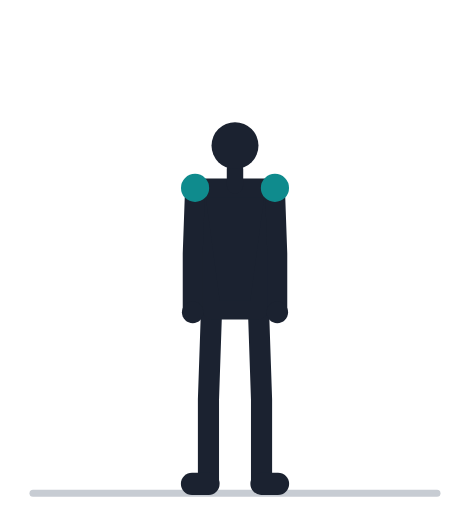
t = 0.00 s
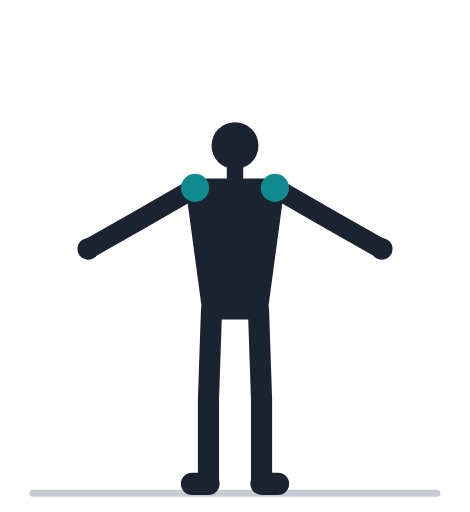
t = 0.57 s
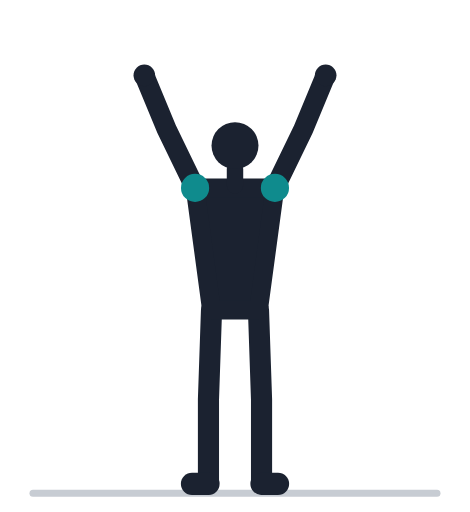
t = 1.13 s
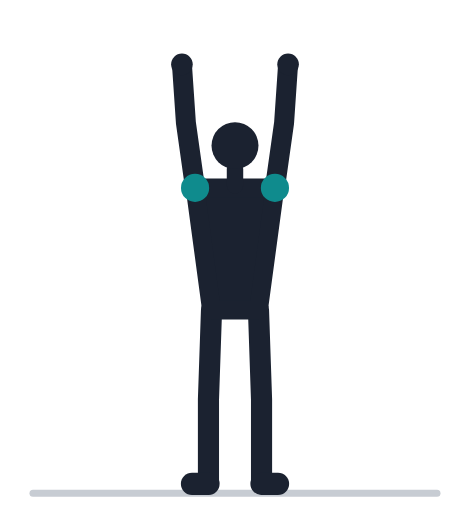
t = 1.70 s
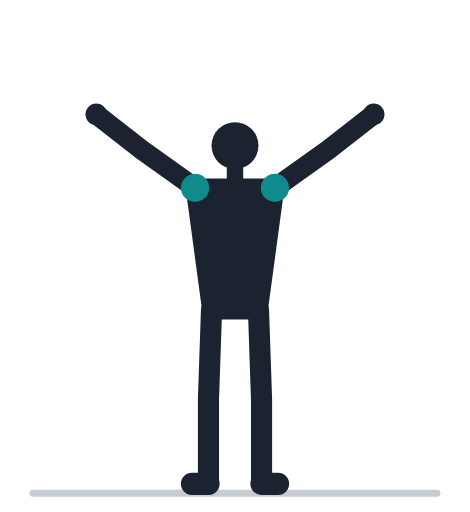
t = 2.27 s
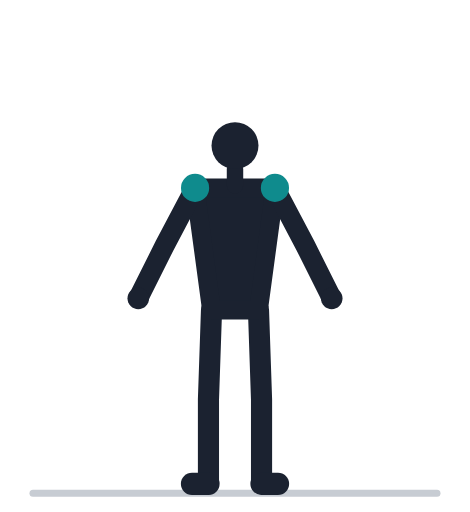
t = 2.83 s

The animated SVG that drew these frames (rendered in a browser with its animation timeline set to each time). Animation: 6 SMIL elements (animate=6); one cycle of 3.40 s, repeats indefinitely.

<svg xmlns="http://www.w3.org/2000/svg" viewBox="0 -18 200 218" role="img"><title>Подъёмы рук через стороны: анимация</title><line x1="14" y1="192" x2="186" y2="192" stroke="#C7CCD3" stroke-width="3" stroke-linecap="round"/><polyline points="90.0,114.0 88.7,152.0 88.7,188.0" fill="none" stroke="#1B2230" stroke-width="9" stroke-linecap="round" stroke-linejoin="round" /><line x1="88.7" y1="188.0" x2="81.7" y2="188.0" stroke="#1B2230" stroke-width="9.5" stroke-linecap="round" /><polyline points="110.0,114.0 111.3,152.0 111.3,188.0" fill="none" stroke="#1B2230" stroke-width="9" stroke-linecap="round" stroke-linejoin="round" /><line x1="111.3" y1="188.0" x2="118.3" y2="188.0" stroke="#1B2230" stroke-width="9.5" stroke-linecap="round" /><path d="M90.0,114.0 L110.0,114.0 L117.0,62.0 L83.0,62.0 Z" fill="#1B2230" stroke="#1B2230" stroke-width="8" stroke-linejoin="round" /><line x1="100.0" y1="61.0" x2="100.0" y2="54.0" stroke="#1B2230" stroke-width="7" stroke-linecap="round" /><circle cx="100.0" cy="44.0" r="10" fill="#1B2230" /><polyline points="83.0,62.0 82.0,90.0 82.0,115.0" fill="none" stroke="#1B2230" stroke-width="8.5" stroke-linecap="round" stroke-linejoin="round"><animate attributeName="points" values="83.0,62.0 82.0,90.0 82.0,115.0;83.0,62.0 80.6,89.9 79.3,114.9;83.0,62.0 76.5,89.3 71.4,113.7;83.0,62.0 70.3,87.0 59.5,109.5;83.0,62.0 63.4,82.0 46.0,100.0;83.0,62.0 57.6,73.9 34.9,84.3;83.0,62.0 55.0,63.5 30.1,64.4;83.0,62.0 56.5,52.9 33.2,44.0;83.0,62.0 61.4,44.2 42.8,27.5;83.0,62.0 67.8,38.5 55.4,16.8;83.0,62.0 73.7,35.6 66.9,11.6;83.0,62.0 77.7,34.5 74.7,9.7;83.0,62.0 79.1,34.3 77.4,9.4;83.0,62.0 79.1,34.3 77.4,9.4;83.0,62.0 77.7,34.5 74.7,9.7;83.0,62.0 73.7,35.6 66.9,11.6;83.0,62.0 67.8,38.5 55.4,16.8;83.0,62.0 61.4,44.2 42.8,27.5;83.0,62.0 56.5,52.9 33.2,44.0;83.0,62.0 55.0,63.5 30.1,64.4;83.0,62.0 57.6,73.9 34.9,84.3;83.0,62.0 63.4,82.0 46.0,100.0;83.0,62.0 70.3,87.0 59.5,109.5;83.0,62.0 76.5,89.3 71.4,113.7;83.0,62.0 80.6,89.9 79.3,114.9;83.0,62.0 82.0,90.0 82.0,115.0;83.0,62.0 82.0,90.0 82.0,115.0" keyTimes="0.000;0.035;0.070;0.105;0.140;0.175;0.210;0.245;0.280;0.315;0.350;0.385;0.420;0.520;0.555;0.590;0.625;0.660;0.695;0.730;0.765;0.800;0.835;0.870;0.905;0.940;1.000" dur="3.4s" repeatCount="indefinite" /></polyline><circle cx="82.0" cy="115.0" r="4.6" fill="#1B2230"><animate attributeName="cx" values="82.0;79.3;71.4;59.5;46.0;34.9;30.1;33.2;42.8;55.4;66.9;74.7;77.4;77.4;74.7;66.9;55.4;42.8;33.2;30.1;34.9;46.0;59.5;71.4;79.3;82.0;82.0" keyTimes="0.000;0.035;0.070;0.105;0.140;0.175;0.210;0.245;0.280;0.315;0.350;0.385;0.420;0.520;0.555;0.590;0.625;0.660;0.695;0.730;0.765;0.800;0.835;0.870;0.905;0.940;1.000" dur="3.4s" repeatCount="indefinite" /><animate attributeName="cy" values="115.0;114.9;113.7;109.5;100.0;84.3;64.4;44.0;27.5;16.8;11.6;9.7;9.4;9.4;9.7;11.6;16.8;27.5;44.0;64.4;84.3;100.0;109.5;113.7;114.9;115.0;115.0" keyTimes="0.000;0.035;0.070;0.105;0.140;0.175;0.210;0.245;0.280;0.315;0.350;0.385;0.420;0.520;0.555;0.590;0.625;0.660;0.695;0.730;0.765;0.800;0.835;0.870;0.905;0.940;1.000" dur="3.4s" repeatCount="indefinite" /></circle><circle cx="83.0" cy="62.0" r="6" fill="#0F8B8D" /><polyline points="117.0,62.0 118.0,90.0 118.0,115.0" fill="none" stroke="#1B2230" stroke-width="8.5" stroke-linecap="round" stroke-linejoin="round"><animate attributeName="points" values="117.0,62.0 118.0,90.0 118.0,115.0;117.0,62.0 119.4,89.9 120.7,114.9;117.0,62.0 123.5,89.3 128.6,113.7;117.0,62.0 129.7,87.0 140.5,109.5;117.0,62.0 136.6,82.0 154.0,100.0;117.0,62.0 142.4,73.9 165.1,84.3;117.0,62.0 145.0,63.5 169.9,64.4;117.0,62.0 143.5,52.9 166.8,44.0;117.0,62.0 138.6,44.2 157.2,27.5;117.0,62.0 132.2,38.5 144.6,16.8;117.0,62.0 126.3,35.6 133.1,11.6;117.0,62.0 122.3,34.5 125.3,9.7;117.0,62.0 120.9,34.3 122.6,9.4;117.0,62.0 120.9,34.3 122.6,9.4;117.0,62.0 122.3,34.5 125.3,9.7;117.0,62.0 126.3,35.6 133.1,11.6;117.0,62.0 132.2,38.5 144.6,16.8;117.0,62.0 138.6,44.2 157.2,27.5;117.0,62.0 143.5,52.9 166.8,44.0;117.0,62.0 145.0,63.5 169.9,64.4;117.0,62.0 142.4,73.9 165.1,84.3;117.0,62.0 136.6,82.0 154.0,100.0;117.0,62.0 129.7,87.0 140.5,109.5;117.0,62.0 123.5,89.3 128.6,113.7;117.0,62.0 119.4,89.9 120.7,114.9;117.0,62.0 118.0,90.0 118.0,115.0;117.0,62.0 118.0,90.0 118.0,115.0" keyTimes="0.000;0.035;0.070;0.105;0.140;0.175;0.210;0.245;0.280;0.315;0.350;0.385;0.420;0.520;0.555;0.590;0.625;0.660;0.695;0.730;0.765;0.800;0.835;0.870;0.905;0.940;1.000" dur="3.4s" repeatCount="indefinite" /></polyline><circle cx="118.0" cy="115.0" r="4.6" fill="#1B2230"><animate attributeName="cx" values="118.0;120.7;128.6;140.5;154.0;165.1;169.9;166.8;157.2;144.6;133.1;125.3;122.6;122.6;125.3;133.1;144.6;157.2;166.8;169.9;165.1;154.0;140.5;128.6;120.7;118.0;118.0" keyTimes="0.000;0.035;0.070;0.105;0.140;0.175;0.210;0.245;0.280;0.315;0.350;0.385;0.420;0.520;0.555;0.590;0.625;0.660;0.695;0.730;0.765;0.800;0.835;0.870;0.905;0.940;1.000" dur="3.4s" repeatCount="indefinite" /><animate attributeName="cy" values="115.0;114.9;113.7;109.5;100.0;84.3;64.4;44.0;27.5;16.8;11.6;9.7;9.4;9.4;9.7;11.6;16.8;27.5;44.0;64.4;84.3;100.0;109.5;113.7;114.9;115.0;115.0" keyTimes="0.000;0.035;0.070;0.105;0.140;0.175;0.210;0.245;0.280;0.315;0.350;0.385;0.420;0.520;0.555;0.590;0.625;0.660;0.695;0.730;0.765;0.800;0.835;0.870;0.905;0.940;1.000" dur="3.4s" repeatCount="indefinite" /></circle><circle cx="117.0" cy="62.0" r="6" fill="#0F8B8D" /></svg>
